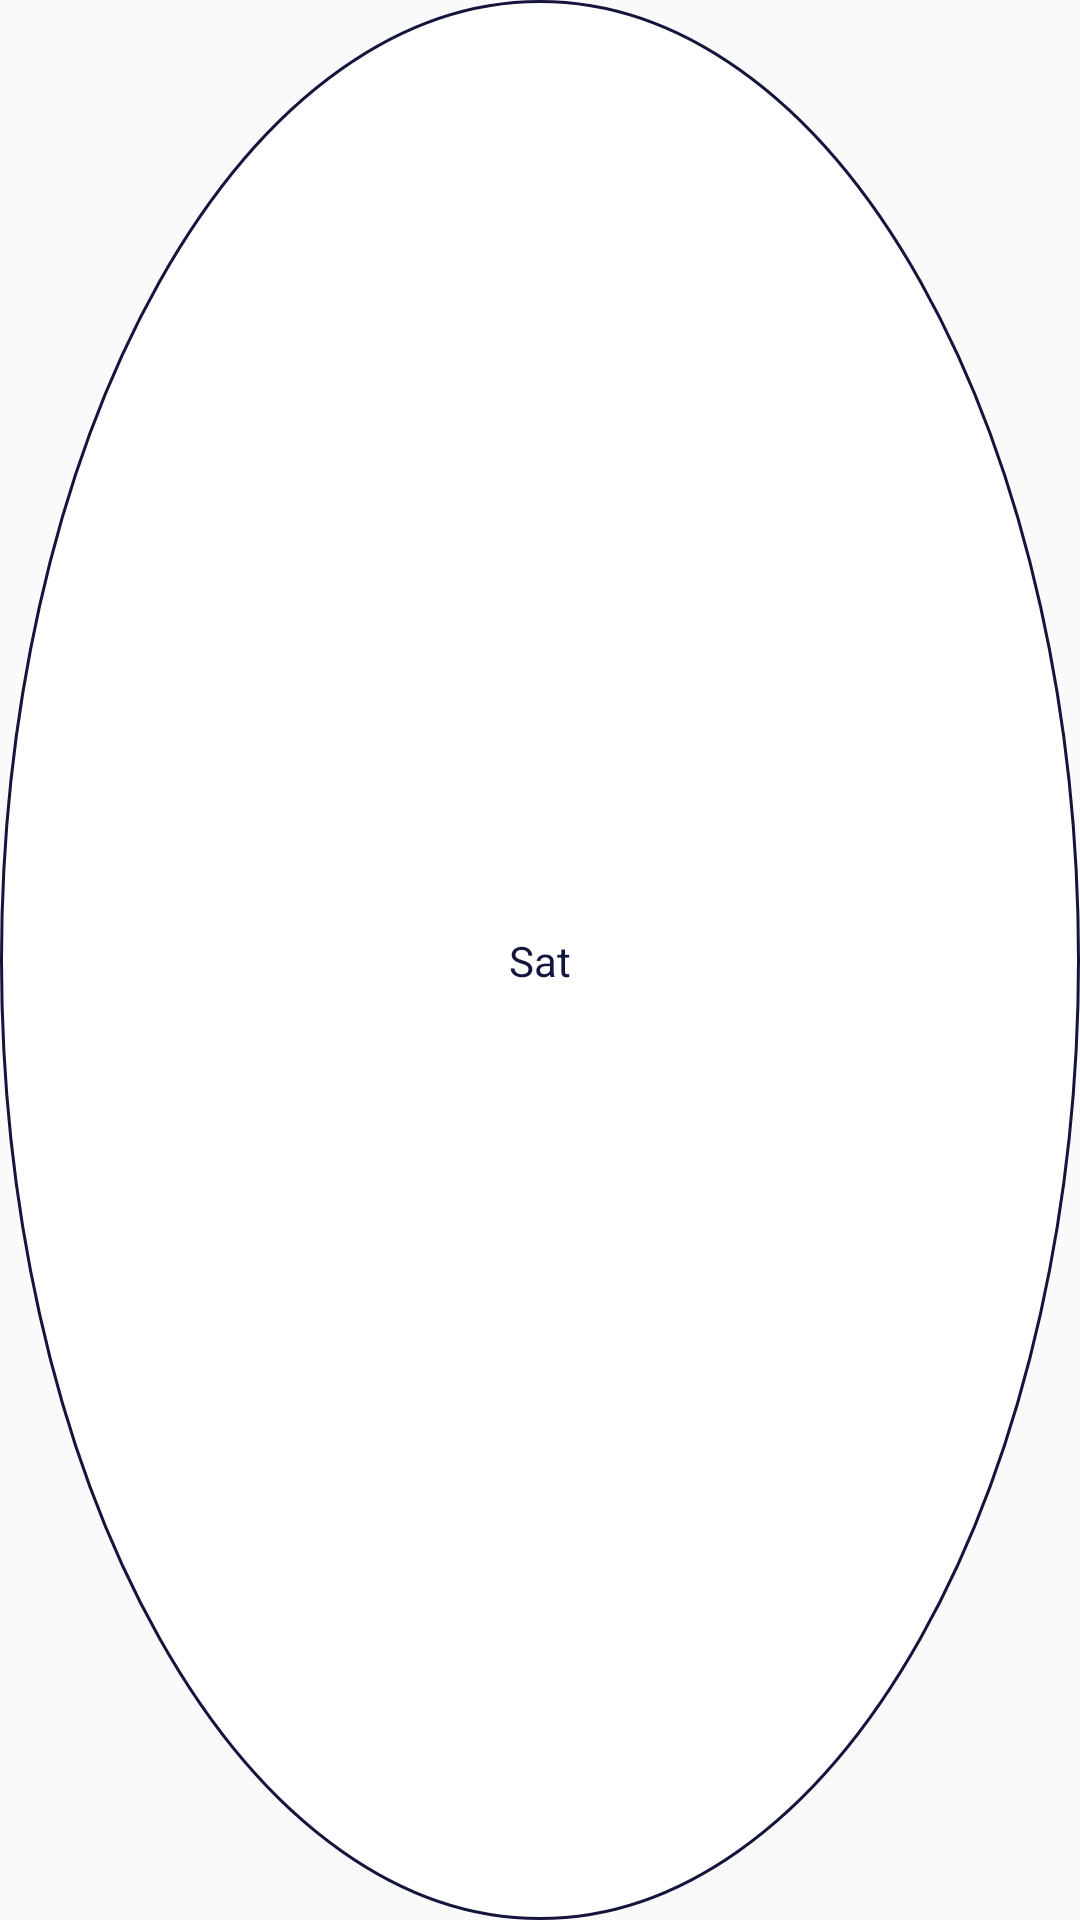

Android layout source for this screen:
<!-- AndroidManifest.xml: application theme Theme.AppCompat.NoActionBar -->
<!-- res/layout/circle_menu_item.xml -->
<?xml version="1.0" encoding="utf-8"?>
<androidx.constraintlayout.widget.ConstraintLayout xmlns:android="http://schemas.android.com/apk/res/android"
    xmlns:app="http://schemas.android.com/apk/res-auto"
    xmlns:tools="http://schemas.android.com/tools"
    android:id="@+id/contraint_circle"
    android:layout_width="50dp"
    android:layout_height="50dp"
    android:layout_marginLeft="10dp"
    android:background="@drawable/circle_view">

    <TextView
        android:id="@+id/textView12"
        android:layout_width="wrap_content"
        android:layout_height="wrap_content"
        android:text="Sat"
        android:textColor="@color/colorBlue"
        app:layout_constraintBottom_toBottomOf="parent"
        app:layout_constraintEnd_toEndOf="parent"
        app:layout_constraintStart_toStartOf="parent"
        app:layout_constraintTop_toTopOf="parent" />
</androidx.constraintlayout.widget.ConstraintLayout>
<!-- resources referenced by this layout -->
<resources>
  <color name="colorBlue">#14153D</color>
  <!-- drawable circle_view (drawable) -->
  <?xml version="1.0" encoding="utf-8"?>
  <shape xmlns:android="http://schemas.android.com/apk/res/android"
      android:shape="oval">
      <solid android:color="@color/white"/>
      <stroke
          android:width="1dp"
          android:color="@color/colorBlue"/>
  </shape>
  <style name="Theme.AppCompat.NoActionBar" parent="Theme.AppCompat.Light.NoActionBar">
  
      </style>
  <color name="white">#FFFFFFFF</color>
</resources>
